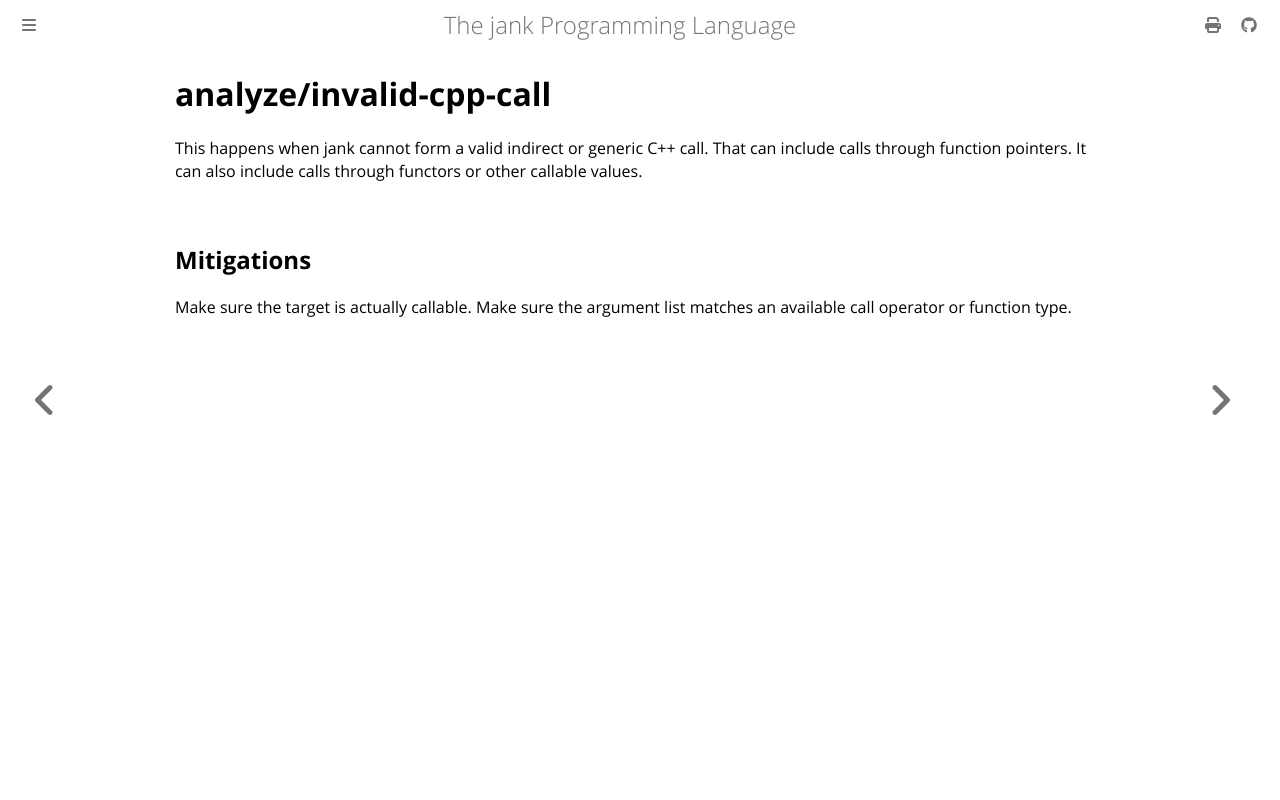

repository: jank-lang/jank · page: reference/error/analyze/invalid-cpp-call.html · generator: mdbook

# analyze/invalid-cpp-call

This happens when jank cannot form a valid indirect or generic C++ call. That can include calls through function pointers. It can also include calls through functors or other callable values.

## Mitigations
Make sure the target is actually callable. Make sure the argument list matches an available call operator or function type.
